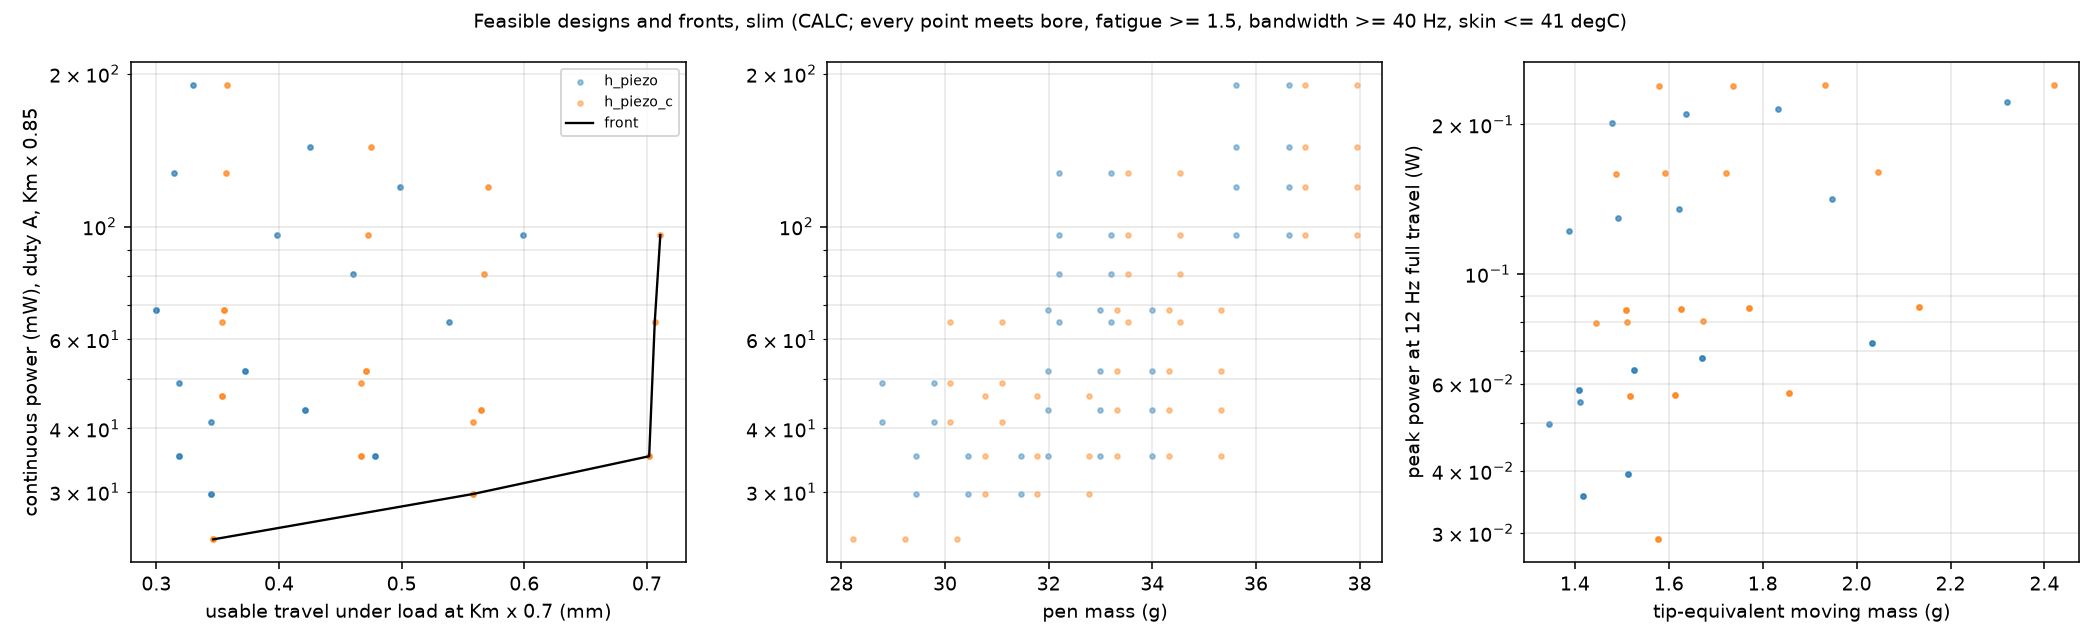

The data file committed next to this chart (first rows):
candidate, family, travel_mm, P_cont_W, P_peak_W, mass_g, m_eff_g, od_mm, T_skin_C, hall_noise_um, com_mm
h_piezo, piezo, 0.3186, 0.03533, 0.03954, 29.44, 1.514, 12, 33.07, 0.44, 78.31
h_piezo, piezo, 0.3442, 0.0297, 0.03571, 29.44, 1.417, 12, 32.58, 0.44, 78.31
h_piezo, piezo, 0.2996, 0.06848, 0.07243, 31.99, 2.033, 12, 35.96, 0.44, 75.26
h_piezo, piezo, 0.372, 0.05199, 0.06775, 31.99, 1.671, 12, 34.52, 0.44, 75.26
h_piezo, piezo, 0.4215, 0.04355, 0.06392, 31.99, 1.525, 12, 33.79, 0.44, 75.26
h_piezo, piezo, 0.4785, 0.03524, 0.05824, 31.99, 1.408, 12, 33.07, 0.44, 75.26
h_piezo, piezo, 0.3186, 0.04921, 0.05518, 28.78, 1.411, 14, 33.66, 0.44, 80.42
h_piezo, piezo, 0.3442, 0.04124, 0.04975, 28.78, 1.346, 14, 33.07, 0.44, 80.42
h_piezo, piezo, 0.3147, 0.1276, 0.1417, 32.2, 1.947, 14, 39.49, 0.44, 76.12
h_piezo, piezo, 0.3987, 0.09642, 0.1351, 32.2, 1.622, 14, 37.17, 0.44, 76.12
h_piezo, piezo, 0.4601, 0.08049, 0.1297, 32.2, 1.492, 14, 35.99, 0.44, 76.12
h_piezo, piezo, 0.5389, 0.06479, 0.1216, 32.2, 1.387, 14, 34.82, 0.44, 76.12
h_piezo, piezo, 0.3298, 0.1904, 0.2217, 35.62, 2.32, 14, 44.17, 0.44, 72.65
h_piezo, piezo, 0.4254, 0.1436, 0.215, 35.62, 1.833, 14, 40.69, 0.44, 72.65
h_piezo, piezo, 0.4987, 0.1197, 0.2096, 35.62, 1.637, 14, 38.91, 0.44, 72.65
h_piezo, piezo, 0.5993, 0.09619, 0.2016, 35.62, 1.48, 14, 37.16, 0.44, 72.65
h_piezo, piezo, 0.3186, 0.03533, 0.03954, 30.45, 1.514, 14, 32.63, 0.44, 78.2
h_piezo, piezo, 0.3442, 0.0297, 0.03571, 30.45, 1.417, 14, 32.21, 0.44, 78.2
h_piezo, piezo, 0.2996, 0.06848, 0.07243, 33, 2.033, 14, 35.1, 0.44, 75.26
h_piezo, piezo, 0.372, 0.05199, 0.06775, 33, 1.671, 14, 33.87, 0.44, 75.26
h_piezo, piezo, 0.4215, 0.04355, 0.06392, 33, 1.525, 14, 33.24, 0.44, 75.26
h_piezo, piezo, 0.4785, 0.03524, 0.05824, 33, 1.408, 14, 32.62, 0.44, 75.26
h_piezo, piezo, 0.3186, 0.04921, 0.05518, 29.79, 1.411, 16, 33.2, 0.44, 80.24
h_piezo, piezo, 0.3442, 0.04124, 0.04975, 29.79, 1.346, 16, 32.68, 0.44, 80.24
h_piezo, piezo, 0.3147, 0.1276, 0.1417, 33.21, 1.947, 16, 38.29, 0.44, 76.09
h_piezo, piezo, 0.3987, 0.09642, 0.1351, 33.21, 1.622, 16, 36.27, 0.44, 76.09
h_piezo, piezo, 0.4601, 0.08049, 0.1297, 33.21, 1.492, 16, 35.23, 0.44, 76.09
h_piezo, piezo, 0.5389, 0.06479, 0.1216, 33.21, 1.387, 16, 34.21, 0.44, 76.09
h_piezo, piezo, 0.3298, 0.1904, 0.2217, 36.63, 2.32, 16, 42.37, 0.44, 72.72
h_piezo, piezo, 0.4254, 0.1436, 0.215, 36.63, 1.833, 16, 39.34, 0.44, 72.72
h_piezo, piezo, 0.4987, 0.1197, 0.2096, 36.63, 1.637, 16, 37.78, 0.44, 72.72
h_piezo, piezo, 0.5993, 0.09619, 0.2016, 36.63, 1.48, 16, 36.25, 0.44, 72.72
h_piezo, piezo, 0.3186, 0.03533, 0.03954, 31.46, 1.514, 16, 32.3, 0.44, 78.1
h_piezo, piezo, 0.3442, 0.0297, 0.03571, 31.46, 1.417, 16, 31.93, 0.44, 78.1
h_piezo, piezo, 0.2996, 0.06848, 0.07243, 34, 2.033, 16, 34.45, 0.44, 75.25
h_piezo, piezo, 0.372, 0.05199, 0.06775, 34, 1.671, 16, 33.38, 0.44, 75.25
h_piezo, piezo, 0.4215, 0.04355, 0.06392, 34, 1.525, 16, 32.83, 0.44, 75.25
h_piezo, piezo, 0.4785, 0.03524, 0.05824, 34, 1.408, 16, 32.29, 0.44, 75.25
h_piezo_c, piezo, 0.3464, 0.02416, 0.02914, 28.22, 1.578, 12, 32.1, 0.44, 81.66
h_piezo_c, piezo, 0.3532, 0.04632, 0.05735, 30.76, 1.855, 12, 34.03, 0.44, 78.21
h_piezo_c, piezo, 0.4667, 0.03533, 0.05699, 30.76, 1.614, 12, 33.07, 0.44, 78.21
h_piezo_c, piezo, 0.5585, 0.0297, 0.0567, 30.76, 1.517, 12, 32.58, 0.44, 78.21
h_piezo_c, piezo, 0.3555, 0.06848, 0.08555, 33.31, 2.133, 12, 35.96, 0.44, 75.29
h_piezo_c, piezo, 0.4708, 0.05199, 0.0852, 33.31, 1.771, 12, 34.52, 0.44, 75.29
h_piezo_c, piezo, 0.5644, 0.04355, 0.08491, 33.31, 1.625, 12, 33.79, 0.44, 75.29
h_piezo_c, piezo, 0.7018, 0.03524, 0.08448, 33.31, 1.508, 12, 33.07, 0.44, 75.29
h_piezo_c, piezo, 0.3532, 0.06479, 0.08041, 30.1, 1.673, 14, 34.82, 0.44, 80.23
h_piezo_c, piezo, 0.4667, 0.04921, 0.07991, 30.1, 1.511, 14, 33.66, 0.44, 80.23
h_piezo_c, piezo, 0.5585, 0.04124, 0.0795, 30.1, 1.446, 14, 33.07, 0.44, 80.23
h_piezo_c, piezo, 0.3566, 0.1276, 0.1603, 33.52, 2.047, 14, 39.49, 0.44, 76.12
h_piezo_c, piezo, 0.4728, 0.09642, 0.1598, 33.52, 1.722, 14, 37.17, 0.44, 76.12
h_piezo_c, piezo, 0.5673, 0.08049, 0.1594, 33.52, 1.592, 14, 35.99, 0.44, 76.12
h_piezo_c, piezo, 0.7064, 0.06479, 0.1588, 33.52, 1.487, 14, 34.82, 0.44, 76.12
h_piezo_c, piezo, 0.3577, 0.1904, 0.2402, 36.94, 2.42, 14, 44.17, 0.44, 72.77
h_piezo_c, piezo, 0.4748, 0.1436, 0.2397, 36.94, 1.933, 14, 40.69, 0.44, 72.77
h_piezo_c, piezo, 0.5702, 0.1197, 0.2393, 36.94, 1.737, 14, 38.91, 0.44, 72.77
h_piezo_c, piezo, 0.7109, 0.09619, 0.2387, 36.94, 1.58, 14, 37.16, 0.44, 72.77
h_piezo_c, piezo, 0.3464, 0.02416, 0.02914, 29.22, 1.578, 14, 31.8, 0.44, 81.43
h_piezo_c, piezo, 0.3532, 0.04632, 0.05735, 31.77, 1.855, 14, 33.45, 0.44, 78.11
h_piezo_c, piezo, 0.4667, 0.03533, 0.05699, 31.77, 1.614, 14, 32.63, 0.44, 78.11
... 24 more rows
